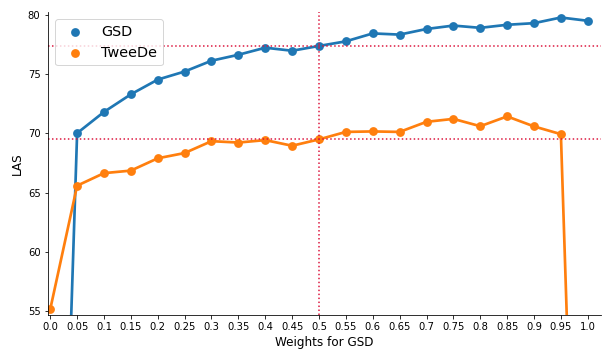

Source data for this figure (header and first rows):
, GSD-regular, TweeDe-regular
0.00, 0.00, 55.18
0.05, 70.01, 65.59
0.10, 71.8, 66.65
0.15, 73.29, 66.86
0.20, 74.53, 67.9
0.25, 75.21, 68.34
0.30, 76.12, 69.34
0.35, 76.62, 69.22
0.40, 77.21, 69.43
0.45, 76.96, 68.95
0.50, 77.36, 69.49
0.55, 77.75, 70.12
0.60, 78.42, 70.16
0.65, 78.32, 70.12
0.70, 78.79, 70.97
0.75, 79.08, 71.22
0.80, 78.89, 70.6
0.85, 79.14, 71.43
0.90, 79.28, 70.58
0.95, 79.76, 69.93
1.00, 79.48, 0.00
